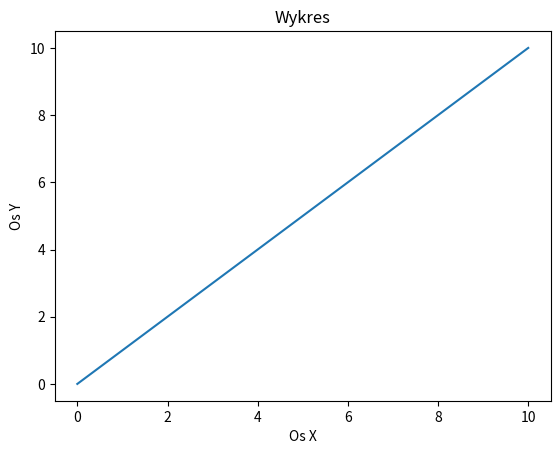

Reproduce this figure in Python.
import matplotlib.pyplot as plt
import numpy as np

x = np.linspace(0, 10, 100)
y = np.linspace(0, 10, 100)

plt.plot(x, y)
plt.xlabel('Os X')
plt.ylabel('Os Y')
plt.title("Wykres")

plt.savefig('wykres.png', dpi=300, bbox_inches='tight')
plt.close()

plt.show()
